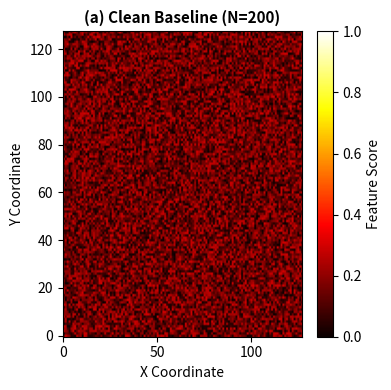

Write Python code to recreate this figure. (Note: this script raises an exception after producing the figure.)
#!/usr/bin/env python3
"""
Generate consistent evaluation figures - same baseline, different anomalies added
"""
import matplotlib
matplotlib.use('Agg')
import matplotlib.pyplot as plt
import numpy as np
import os

np.random.seed(42)  # Fixed seed for reproducibility

OUT_DIR = "/home/<user>/skim/file system fingerprinting/paper/Figures"

# Create SAME baseline for all figures
BASELINE = np.random.uniform(0, 0.3, (128, 128))

def create_eval_figure(title, filename, anomaly_type=None, anomaly_pos=(64, 64)):
    """Create evaluation heatmap with consistent baseline"""
    fig, ax = plt.subplots(figsize=(4, 4))
    
    # Start from same baseline
    data = BASELINE.copy()
    
    # Add anomaly if specified
    if anomaly_type == 'red':  # High entropy (packed rootkit)
        x, y = anomaly_pos
        data[y-4:y+4, x-4:x+4] = 0.95
    elif anomaly_type == 'green':  # Context hazard (webshell)
        x, y = anomaly_pos
        data[y-4:y+4, x-4:x+4] = 0.92
    elif anomaly_type == 'blue':  # Structural deviation (disguised)
        x, y = anomaly_pos
        data[y-4:y+4, x-4:x+4] = 0.88
    
    # Use same colormap for consistency
    im = ax.imshow(data, cmap='hot', aspect='auto', vmin=0, vmax=1, origin='lower')
    ax.set_title(title, fontsize=11, fontweight='bold')
    ax.set_xlabel('X Coordinate')
    ax.set_ylabel('Y Coordinate')
    
    # Add circle around anomaly if present
    if anomaly_type:
        circle = plt.Circle(anomaly_pos, 8, color='white', fill=False, linewidth=2, linestyle='--')
        ax.add_patch(circle)
    
    plt.colorbar(im, ax=ax, label='Feature Score')
    plt.tight_layout()
    plt.savefig(os.path.join(OUT_DIR, filename), bbox_inches='tight', dpi=150)
    plt.close()
    print(f"-> {filename}")

print("Generating consistent evaluation figures...")

# (a) Clean baseline - no anomaly
create_eval_figure("(a) Clean Baseline (N=200)", "eval_clean.png", anomaly_type=None)

# (b) Webshell - G=1.00 (same baseline + green anomaly)
create_eval_figure("(b) Webshell (G=1.00)", "eval_webshell.png", anomaly_type='green', anomaly_pos=(80, 60))

# (c) Packed Rootkit - R=0.95 (same baseline + red anomaly)
create_eval_figure("(c) Packed Rootkit (R=0.95)", "eval_packedrootkit.png", anomaly_type='red', anomaly_pos=(90, 70))

# (d) Disguised Binary - B=0.90 (same baseline + blue anomaly)
create_eval_figure("(d) Disguised Binary (B=0.90)", "eval_disguised.png", anomaly_type='blue', anomaly_pos=(50, 80))

print("\nAll figures generated with consistent baseline!")
